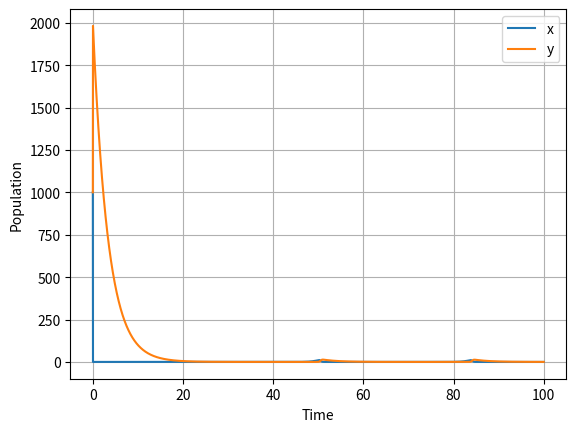

Source code (Python):
import numpy as np 
from scipy import linalg 
from scipy import integrate
import matplotlib.pyplot as plt 

def strogatz( t, x ): 
    fx = np.zeros_like(x) 
    a = 0.8  #xが増える割合
    b = 0.5   #xが食べられて減る割合
    c = 0.5   #xを食べてyが増える割合
    d = 0.3   #xを食べられずyが減る割合
    fx = np.zeros_like(x) 
    # x[0]: 方程式におけるx x[1]: 方程式におけるy
    fx[0] = a * x[0] - b * x[0] * x[1]  
    fx[1] = c * x[0] * x[1] - d * x[1]  
    return fx

# 初期条件の設定
# 時間の開始ts、終了te、分割数n(グラフ描画のプロット数)
ts = 0
te =100
n = 3000

# 初期値の設定
x0 = np.zeros(2)
x0[0] = 1000 #被食者の個体値
x0[1] = 1000 #捕食者の個体値
# strogatz:解きたい関数　[ts, te]:時間範囲　x0:初期値 method="RK45":ルンゲ・クッタ45 dense_output=True:補間を有効に t_eval:評価する時間点
sol = integrate.solve_ivp(strogatz, [ts, te], x0, method='RK45', dense_output=True, t_eval=np.linspace(ts, te, n))

t = np.linspace(ts, te, n)
z = sol.sol(t)
plt.plot(t, z.T)
plt.legend(['x', 'y', 'z'])
plt.grid(True)
plt.xlabel("Time")
plt.ylabel("Population")
plt.show()